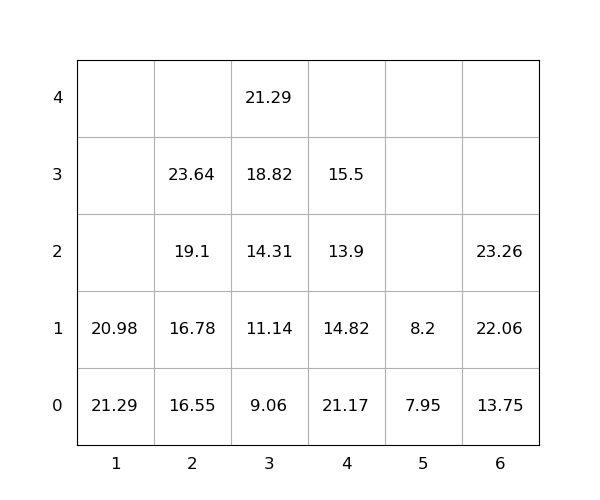

Data behind this chart, as committed beside it:
idx, loc_x, loc_y, loc_z, weight, seq, emerg, reloc, size(ft)
1, 1, 0, 0, 21.29, 0, 0, 1.0, 20
2, 4, 0, 0, 21.17, 0, 0, 1.0, 20
3, 4, 0, 1, 14.82, 0, 0, 1.0, 20
4, 6, 0, 0, 13.75, 0, 0, 0, 20
5, 4, 0, 2, 13.9, 0, 0, 1.0, 20
6, 1, 0, 1, 20.98, 0, 0, 1.0, 20
7, 6, 0, 1, 22.06, 0, 0, 0, 20
8, 2, 0, 0, 16.55, 1, 0, 0, 20
9, 4, 0, 3, 15.5, 2, 0, 1.0, 20
10, 2, 0, 1, 16.78, 3, 0, 0, 20
11, 3, 0, 0, 9.06, 4, 0, 0, 20
12, 3, 0, 1, 11.14, 5, 0, 0, 20
13, 2, 0, 2, 19.1, 6, 0, 0, 20
14, 3, 0, 2, 14.31, 7, 0, 0, 20
15, 2, 0, 3, 23.64, 8, 0, 0, 20
16, 6, 0, 2, 23.26, 9, 0, 0, 20
17, 3, 0, 3, 18.82, 10, 0, 0, 20
18, 5, 0, 0, 7.95, 11, 0, 0, 20
19, 5, 0, 1, 8.2, 12, 0, 0, 20
20, 3, 0, 4, 21.29, 13, 0, 0, 20
